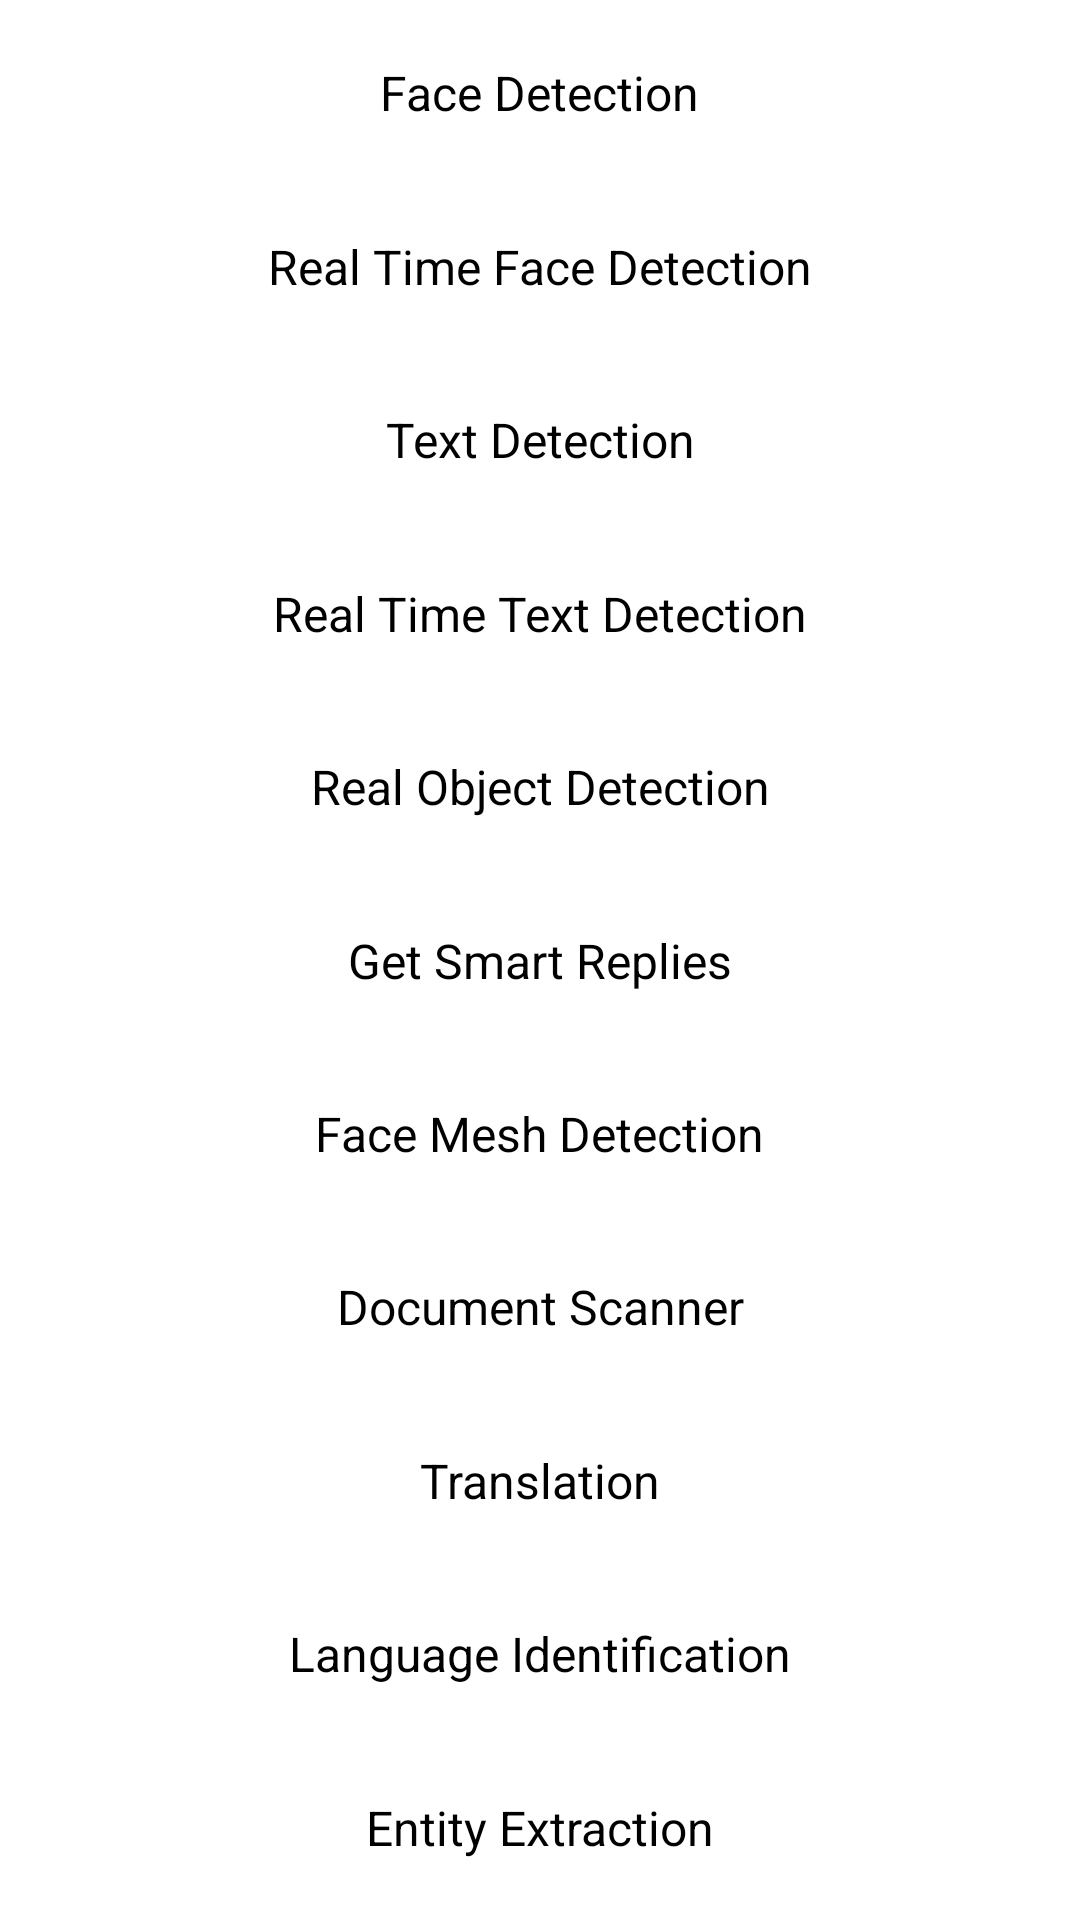

Layout XML and referenced resources for this Android screen:
<!-- AndroidManifest.xml: application theme Theme.MachineLearning -->
<!-- res/layout/activity_main.xml -->
<?xml version="1.0" encoding="utf-8"?>
<androidx.constraintlayout.widget.ConstraintLayout
    xmlns:android="http://schemas.android.com/apk/res/android"
    xmlns:app="http://schemas.android.com/apk/res-auto"
    android:id="@+id/main"
    android:layout_width="match_parent"
    android:layout_height="match_parent">

    <Button
        android:id="@+id/faceDetection"
        android:layout_width="wrap_content"
        android:layout_height="wrap_content"
        android:padding="16dp"
        android:text="Face Detection"
        android:textSize="16sp"
        app:layout_constraintTop_toTopOf="parent"
        app:layout_constraintEnd_toEndOf="parent"
        app:layout_constraintStart_toStartOf="parent"
        app:layout_constraintBottom_toTopOf="@id/realTimefaceDetection"/>

    <Button
        android:id="@+id/realTimefaceDetection"
        android:layout_width="wrap_content"
        android:layout_height="wrap_content"
        android:padding="16dp"
        android:text="Real Time Face Detection"
        android:textSize="16sp"
        app:layout_constraintBottom_toTopOf="@id/textRecognition"
        app:layout_constraintTop_toBottomOf="@id/faceDetection"
        app:layout_constraintEnd_toEndOf="parent"
        app:layout_constraintStart_toStartOf="parent" />
    <Button
        android:id="@+id/textRecognition"
        android:layout_width="wrap_content"
        android:layout_height="wrap_content"
        android:padding="16dp"
        android:text="Text Detection"
        android:textSize="16sp"
        app:layout_constraintBottom_toTopOf="@id/RealtimetextRecognition"
        app:layout_constraintTop_toBottomOf="@id/realTimefaceDetection"
        app:layout_constraintEnd_toEndOf="parent"
        app:layout_constraintStart_toStartOf="parent" />
    <Button
        android:id="@+id/RealtimetextRecognition"
        android:layout_width="wrap_content"
        android:layout_height="wrap_content"
        android:padding="16dp"
        android:text="Real Time Text Detection"
        android:textSize="16sp"
        app:layout_constraintBottom_toTopOf="@id/ObjectRecognition"
        app:layout_constraintTop_toBottomOf="@id/textRecognition"
        app:layout_constraintEnd_toEndOf="parent"
        app:layout_constraintStart_toStartOf="parent" />

    <Button
        android:id="@+id/ObjectRecognition"
        android:layout_width="wrap_content"
        android:layout_height="wrap_content"
        android:padding="16dp"
        android:text="Real Object Detection"
        android:textSize="16sp"
        app:layout_constraintBottom_toTopOf="@id/smartReplies"
        app:layout_constraintTop_toBottomOf="@id/RealtimetextRecognition"
        app:layout_constraintEnd_toEndOf="parent"
        app:layout_constraintStart_toStartOf="parent" />
    <Button
        android:id="@+id/smartReplies"
        android:layout_width="wrap_content"
        android:layout_height="wrap_content"
        android:padding="16dp"
        android:text="Get Smart Replies"
        android:textSize="16sp"
        app:layout_constraintTop_toBottomOf="@id/ObjectRecognition"
        app:layout_constraintEnd_toEndOf="parent"
        app:layout_constraintStart_toStartOf="parent"
        app:layout_constraintBottom_toTopOf="@+id/faceMeshDetection"/>
    <Button
        android:id="@+id/faceMeshDetection"
        android:layout_width="wrap_content"
        android:layout_height="wrap_content"
        android:padding="16dp"
        android:text="Face Mesh Detection"
        android:textSize="16sp"
        app:layout_constraintBottom_toTopOf="@id/documentScanner"
        app:layout_constraintTop_toBottomOf="@id/smartReplies"
        app:layout_constraintEnd_toEndOf="parent"
        app:layout_constraintStart_toStartOf="parent" />
    <Button
        android:id="@+id/documentScanner"
        android:layout_width="wrap_content"
        android:layout_height="wrap_content"
        android:padding="16dp"
        android:text="Document Scanner"
        android:textSize="16sp"
        app:layout_constraintBottom_toTopOf="@id/translation"
        app:layout_constraintTop_toBottomOf="@id/faceMeshDetection"
        app:layout_constraintEnd_toEndOf="parent"
        app:layout_constraintStart_toStartOf="parent" />
    <Button
        android:id="@+id/translation"
        android:layout_width="wrap_content"
        android:layout_height="wrap_content"
        android:padding="16dp"
        android:text="Translation"
        android:textSize="16sp"
        app:layout_constraintBottom_toTopOf="@id/languageIdentification"
        app:layout_constraintTop_toBottomOf="@id/documentScanner"
        app:layout_constraintEnd_toEndOf="parent"
        app:layout_constraintStart_toStartOf="parent" />
    <Button
        android:id="@+id/languageIdentification"
        android:layout_width="wrap_content"
        android:layout_height="wrap_content"
        android:padding="16dp"
        android:text="Language Identification"
        android:textSize="16sp"
        app:layout_constraintBottom_toTopOf="@id/entityExtraction"
        app:layout_constraintTop_toBottomOf="@id/translation"
        app:layout_constraintEnd_toEndOf="parent"
        app:layout_constraintStart_toStartOf="parent" />
    <Button
        android:id="@+id/entityExtraction"
        android:layout_width="wrap_content"
        android:layout_height="wrap_content"
        android:padding="16dp"
        android:text="Entity Extraction"
        android:textSize="16sp"
        app:layout_constraintBottom_toBottomOf="parent"
        app:layout_constraintTop_toBottomOf="@id/languageIdentification"
        app:layout_constraintEnd_toEndOf="parent"
        app:layout_constraintStart_toStartOf="parent" />
</androidx.constraintlayout.widget.ConstraintLayout>
<!-- resources referenced by this layout -->
<resources>
  <style name="Theme.MachineLearning" parent="Base.Theme.MachineLearning">
      
      <item name="android:navigationBarColor">@android:color/transparent</item>
      <item name="android:statusBarColor">@android:color/transparent</item>
      <item name="android:windowLightStatusBar">?attr/isLightTheme</item>
    </style>
</resources>
